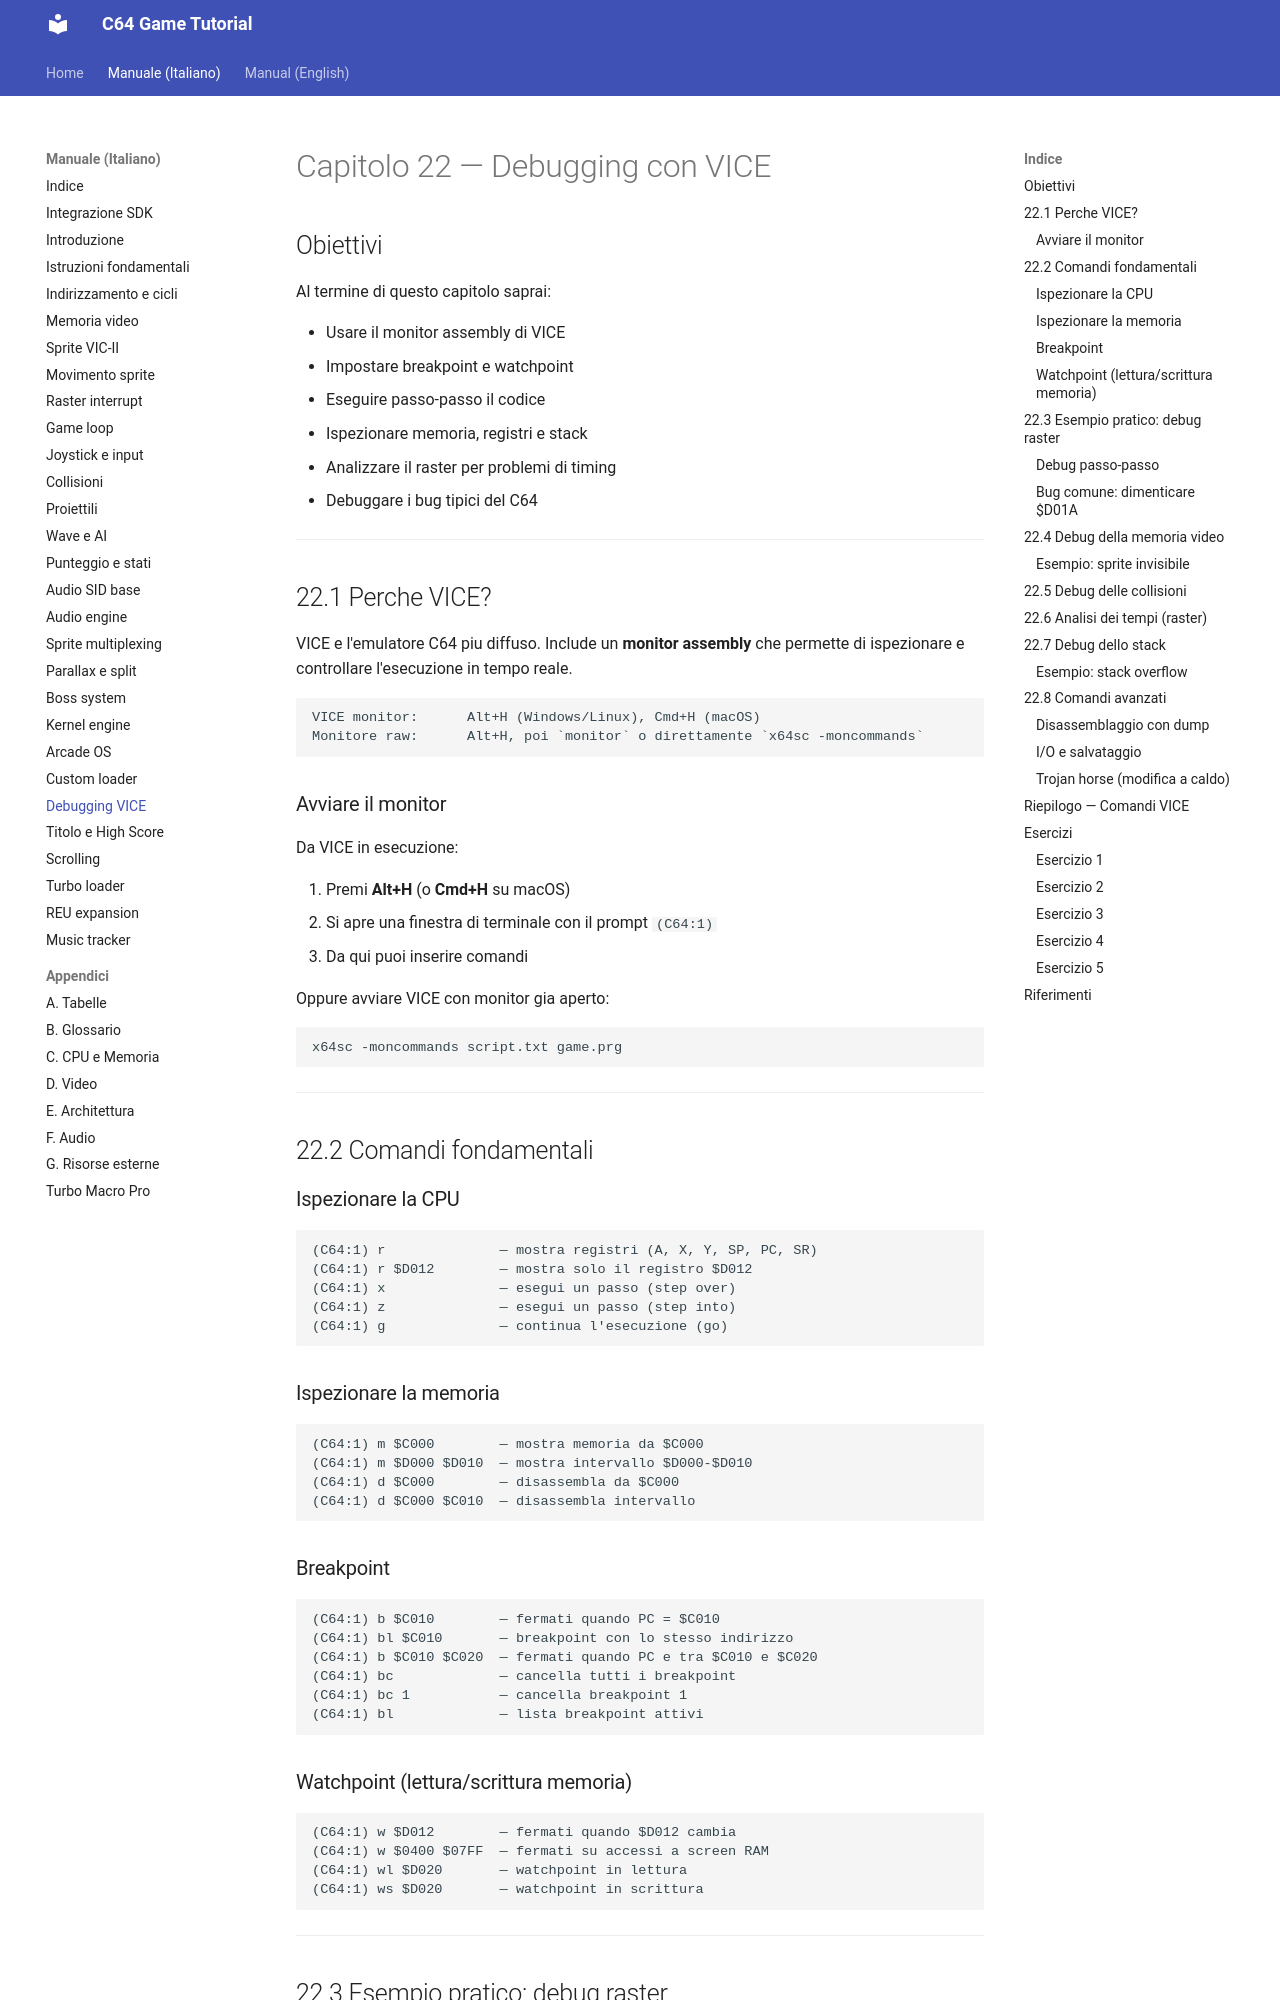

repository: alby69/C64GameTutorial · page: it/22-debugging-vice/index.html · generator: mkdocs

# Capitolo 22 — Debugging con VICE

## Obiettivi

Al termine di questo capitolo saprai:

- Usare il monitor assembly di VICE
- Impostare breakpoint e watchpoint
- Eseguire passo-passo il codice
- Ispezionare memoria, registri e stack
- Analizzare il raster per problemi di timing
- Debuggare i bug tipici del C64

---

## 22.1 Perche VICE?

VICE e l'emulatore C64 piu diffuso. Include un **monitor assembly**
che permette di ispezionare e controllare l'esecuzione in tempo reale.

```
VICE monitor:      Alt+H (Windows/Linux), Cmd+H (macOS)
Monitore raw:      Alt+H, poi `monitor` o direttamente `x64sc -moncommands`
```

### Avviare il monitor

Da VICE in esecuzione:

1. Premi **Alt+H** (o **Cmd+H** su macOS)
2. Si apre una finestra di terminale con il prompt `(C64:1)`
3. Da qui puoi inserire comandi

Oppure avviare VICE con monitor gia aperto:

```bash
x64sc -moncommands script.txt game.prg
```

---

## 22.2 Comandi fondamentali

### Ispezionare la CPU

```
(C64:1) r              — mostra registri (A, X, Y, SP, PC, SR)
(C64:1) r $D012        — mostra solo il registro $D012
(C64:1) x              — esegui un passo (step over)
(C64:1) z              — esegui un passo (step into)
(C64:1) g              — continua l'esecuzione (go)
```

### Ispezionare la memoria

```
(C64:1) m $C000        — mostra memoria da $C000
(C64:1) m $D000 $D010  — mostra intervallo $D000-$D010
(C64:1) d $C000        — disassembla da $C000
(C64:1) d $C000 $C010  — disassembla intervallo
```

### Breakpoint

```
(C64:1) b $C010        — fermati quando PC = $C010
(C64:1) bl $C010       — breakpoint con lo stesso indirizzo
(C64:1) b $C010 $C020  — fermati quando PC e tra $C010 e $C020
(C64:1) bc             — cancella tutti i breakpoint
(C64:1) bc 1           — cancella breakpoint 1
(C64:1) bl             — lista breakpoint attivi
```
